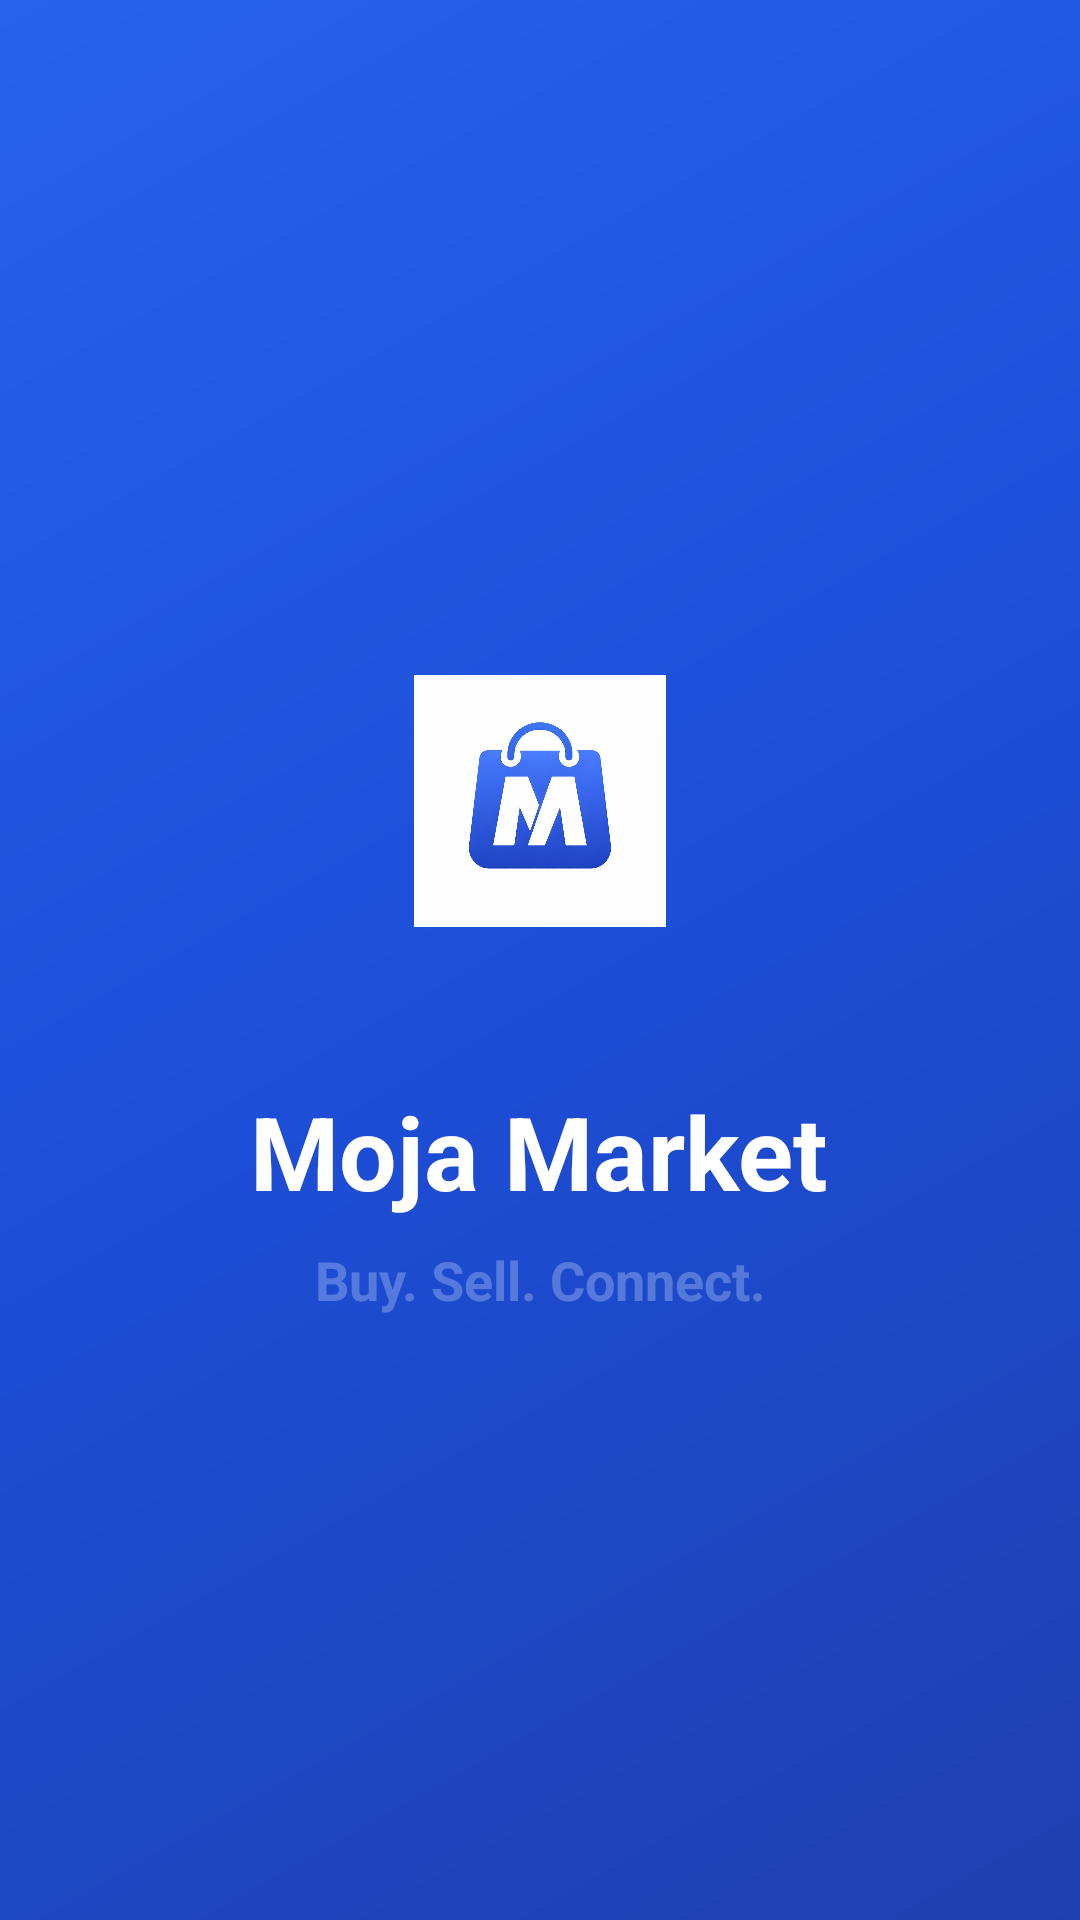

The Android layout XML behind this screen, and the referenced resources:
<!-- AndroidManifest.xml: application theme Theme.MojaMarket -->
<!-- res/layout/activity_splash.xml -->
<?xml version="1.0" encoding="utf-8"?>
<LinearLayout xmlns:android="http://schemas.android.com/apk/res/android"
    android:layout_width="match_parent"
    android:layout_height="match_parent"
    android:gravity="center"
    android:orientation="vertical"
    android:background="@drawable/bg_welcome_gradient"
    android:padding="24dp">

    <FrameLayout
        android:layout_width="132dp"
        android:layout_height="132dp"
        android:background="@drawable/bg_logo_white_circle"
        android:elevation="6dp">

        <ImageView
            android:id="@+id/splashLogo"
            android:layout_width="84dp"
            android:layout_height="84dp"
            android:layout_gravity="center"
            android:src="@drawable/moja_logo"
            android:scaleType="centerInside" />
    </FrameLayout>

    <TextView
        android:layout_width="wrap_content"
        android:layout_height="wrap_content"
        android:layout_marginTop="28dp"
        android:text="Moja Market"
        android:textColor="@color/message_sent_text"
        android:textSize="34sp"
        android:textStyle="bold" />

    <TextView
        android:id="@+id/splashSubtitle"
        android:layout_width="wrap_content"
        android:layout_height="wrap_content"
        android:layout_marginTop="8dp"
        android:text="Buy. Sell. Connect."
        android:textColor="#DBEAFE"
        android:textSize="18sp"
        android:textStyle="bold"
        android:gravity="center"
        android:alpha="0.3" />

</LinearLayout>
<!-- resources referenced by this layout -->
<resources>
  <color name="message_sent_text">#FFFFFF</color>
  <!-- drawable bg_welcome_gradient (drawable) -->
  <?xml version="1.0" encoding="utf-8"?>
  <shape xmlns:android="http://schemas.android.com/apk/res/android"
      android:shape="rectangle">
  
      <gradient
          android:angle="315"
          android:startColor="#2563EB"
          android:centerColor="#1D4ED8"
          android:endColor="#1E40AF"
          android:type="linear" />
  </shape>
  <!-- drawable moja_logo: png bitmap (drawable, 245287 bytes) -->
  <style name="Theme.MojaMarket" parent="Theme.Material3.DayNight.NoActionBar">
          <item name="android:statusBarColor">?attr/colorSurface</item>
          <item name="android:navigationBarColor">?attr/colorSurface</item>
          <item name="android:windowBackground">@color/app_background</item>
      </style>
  <color name="app_background">#F8FAFC</color>
</resources>
